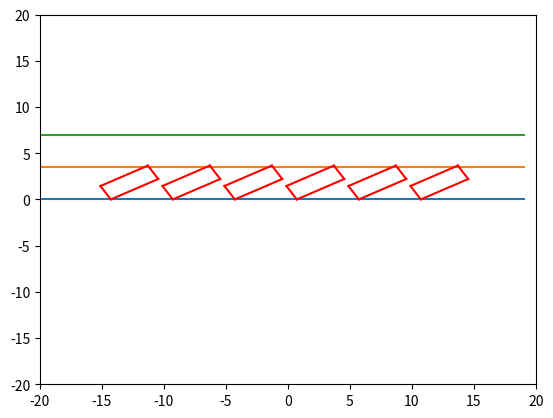

The matplotlib source for this figure:
import matplotlib.pyplot as plt
import numpy as np
import math

carl = 4.415
carw = 1.674
box = 20
plt.xlim((-box, box))
plt.ylim((-box, box))


def drawline(x1, y1, x2, y2):
    x = [[x1, x2]]  # 要连接的两个点的坐标
    y = [[y1, y2]]
    for i in range(len(x)):
        plt.plot(x[i], y[i], color='r', )
        # plt.scatter(x[i], y[i], color='b')


def drawcar(xo, yo, angle):
    gca = plt.gca()
    # car=plt.Rectangle((1,1),carl,carw)
    # gca.add_patch(car)

    anglePi = -angle * math.pi / 180.0
    cosA = math.cos(anglePi)
    sinA = math.sin(anglePi)
    x = xo + carl / 2
    y = yo + carw / 2
    x1 = x - 0.5 * carw
    y1 = y - 0.5 * carl

    x0 = x + 0.5 * carw
    y0 = y1

    x2 = x1
    y2 = y + 0.5 * carl

    x3 = x0
    y3 = y2

    x0n = (x0 - x) * cosA - (y0 - y) * sinA + x
    y0n = (x0 - x) * sinA + (y0 - y) * cosA + y

    x1n = (x1 - x) * cosA - (y1 - y) * sinA + x
    y1n = (x1 - x) * sinA + (y1 - y) * cosA + y

    x2n = (x2 - x) * cosA - (y2 - y) * sinA + x
    y2n = (x2 - x) * sinA + (y2 - y) * cosA + y

    x3n = (x3 - x) * cosA - (y3 - y) * sinA + x
    y3n = (x3 - x) * sinA + (y3 - y) * cosA + y
    drawline(x0n, y0n, x1n, y1n)
    drawline(x1n, y1n, x2n, y2n)
    drawline(x2n, y2n, x3n, y3n)
    drawline(x0n, y0n, x3n, y3n)


x = np.arange(-box, box)
y1 = 0 + 0 * x
y2 = 3.5 + 0 * x
y3 = 7 + 0 * x
plt.plot(x, y1)
plt.plot(x, y2)
plt.plot(x, y3)
for x in range(-3, 3):
    drawcar(x * 5, 1, 60)
# for x in range(-3, 3):
#     drawcar(x * 5, 4.5, 90)

plt.show()
